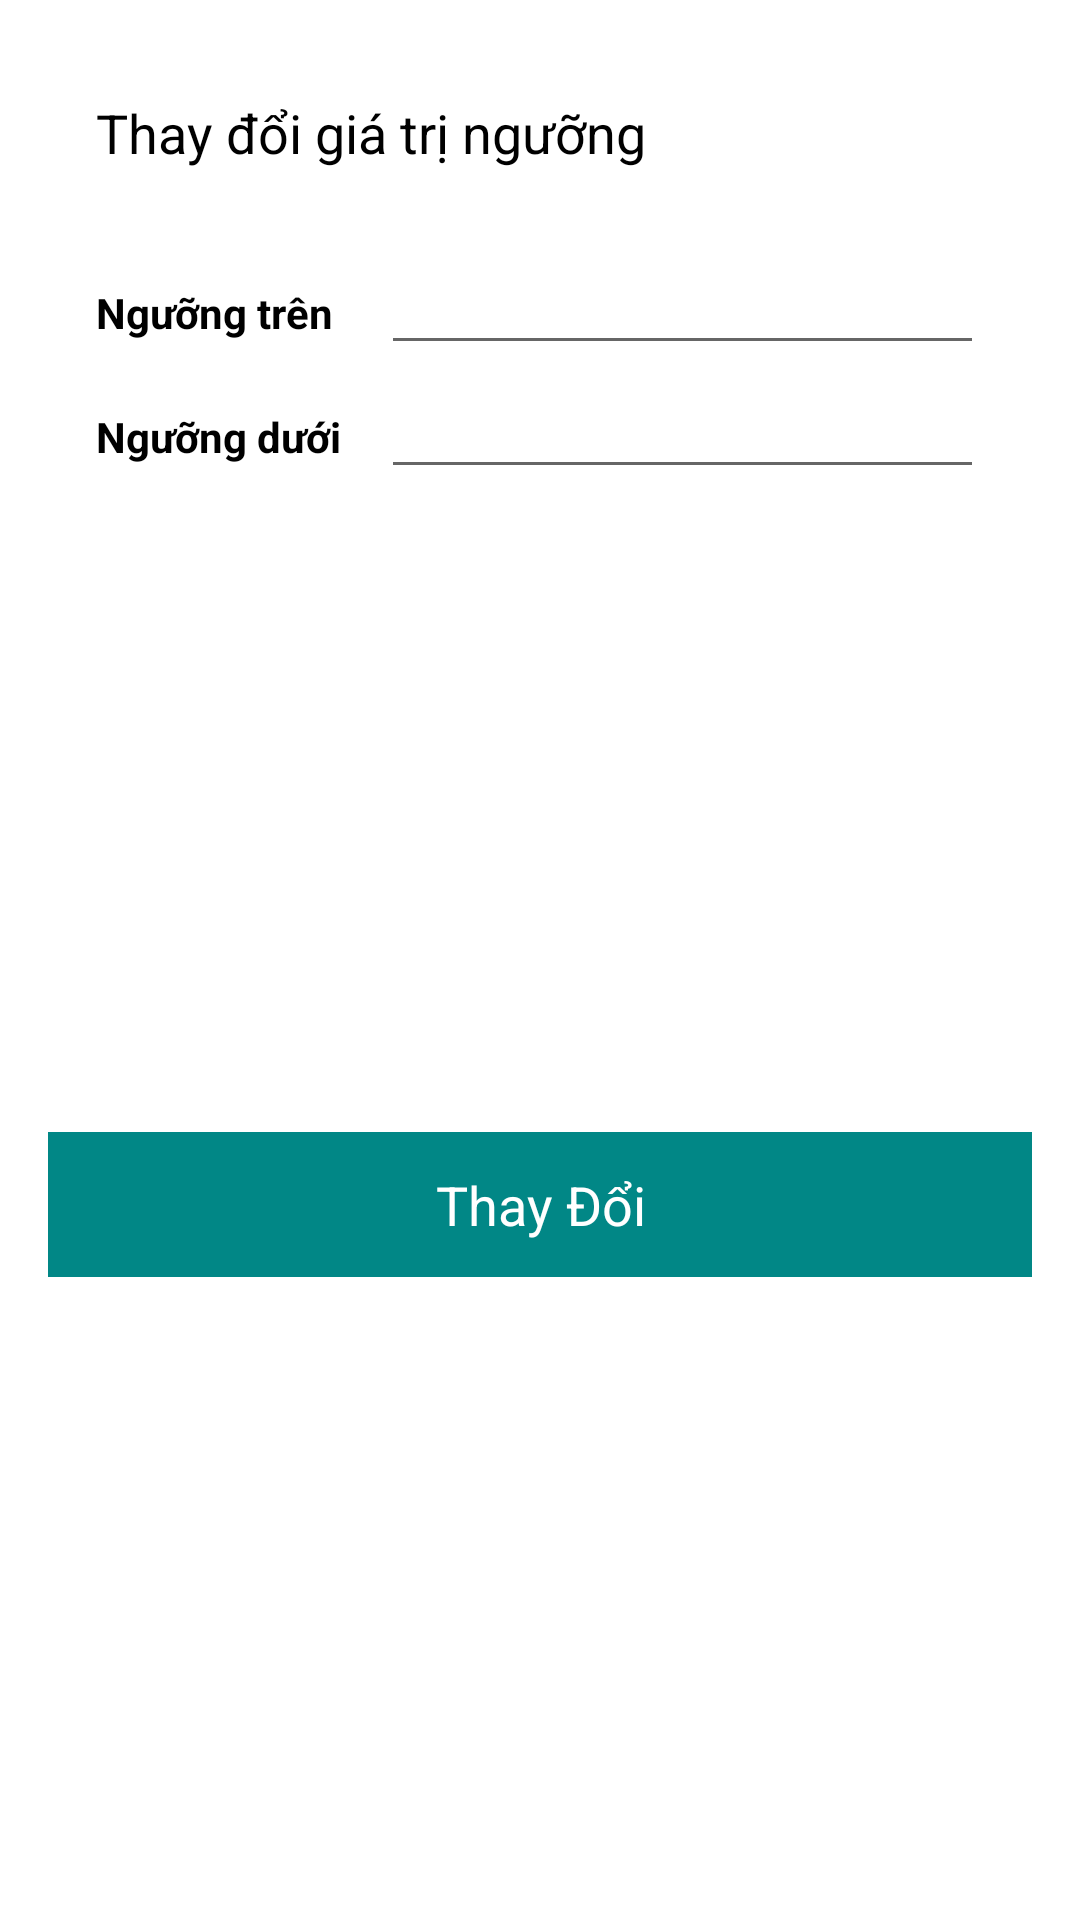

Android layout source for this screen:
<!-- AndroidManifest.xml: application theme Theme.THController -->
<!-- res/layout/dialog_input_temp.xml -->
<?xml version="1.0" encoding="utf-8"?>
<androidx.constraintlayout.widget.ConstraintLayout xmlns:android="http://schemas.android.com/apk/res/android"
    xmlns:app="http://schemas.android.com/apk/res-auto"
    xmlns:tools="http://schemas.android.com/tools"
    android:layout_width="match_parent"
    android:layout_height="wrap_content"
    android:padding="16dp">

    <androidx.appcompat.widget.AppCompatTextView
        android:id="@+id/tvTitle"
        android:layout_width="wrap_content"
        android:layout_height="wrap_content"
        android:layout_margin="16dp"
        android:text="@string/title_change_value"
        android:textColor="@color/black"
        android:textSize="18sp"
        app:layout_constraintStart_toStartOf="parent"
        app:layout_constraintTop_toTopOf="parent" />

    <androidx.appcompat.widget.AppCompatImageView
        android:id="@+id/btnClose"
        android:layout_width="wrap_content"
        android:layout_height="wrap_content"
        android:background="?attr/selectableItemBackgroundBorderless"
        android:padding="16dp"
        app:layout_constraintEnd_toEndOf="parent"
        app:layout_constraintTop_toTopOf="parent"
        app:srcCompat="@drawable/ic_baseline_close_24" />

    <androidx.appcompat.widget.AppCompatTextView
        android:id="@+id/tvTitleMax"
        android:layout_width="wrap_content"
        android:layout_height="wrap_content"
        android:text="@string/max_value"
        android:textColor="@color/black"
        android:textSize="14sp"
        android:textStyle="bold"
        app:layout_constraintBaseline_toBaselineOf="@id/edtMax"
        app:layout_constraintStart_toStartOf="@id/tvTitle" />

    <com.google.android.material.textfield.TextInputEditText
        android:id="@+id/edtMax"
        android:layout_width="0dp"
        android:layout_height="wrap_content"
        android:layout_marginHorizontal="16dp"
        android:layout_marginTop="24dp"
        android:inputType="number"
        app:layout_constraintEnd_toEndOf="parent"
        app:layout_constraintStart_toEndOf="@id/tvTitleMax"
        app:layout_constraintTop_toBottomOf="@id/tvTitle" />

    <androidx.appcompat.widget.AppCompatTextView
        android:id="@+id/tvTitleMin"
        android:layout_width="wrap_content"
        android:layout_height="wrap_content"
        android:inputType="number"
        android:text="@string/min_value"
        android:textColor="@color/black"
        android:textSize="14sp"
        android:textStyle="bold"
        app:layout_constraintBaseline_toBaselineOf="@id/edtMin"
        app:layout_constraintStart_toStartOf="@id/tvTitle" />

    <com.google.android.material.textfield.TextInputEditText
        android:id="@+id/edtMin"
        android:layout_width="0dp"
        android:layout_height="wrap_content"
        android:inputType="number"
        app:layout_constraintEnd_toEndOf="@id/edtMax"
        app:layout_constraintStart_toEndOf="@id/tvTitleMin"
        app:layout_constraintStart_toStartOf="@id/edtMax"
        app:layout_constraintTop_toBottomOf="@id/edtMax" />

    <androidx.appcompat.widget.AppCompatTextView
        android:id="@+id/btnNext"
        android:layout_width="0dp"
        android:layout_height="wrap_content"
        android:layout_marginTop="24dp"
        android:layout_marginBottom="8dp"
        android:background="@color/teal_700"
        android:foreground="?attr/selectableItemBackground"
        android:gravity="center"
        android:padding="12dp"
        android:text="@string/change"
        android:textColor="@color/white"
        android:textSize="18sp"
        app:layout_constraintBottom_toBottomOf="parent"
        app:layout_constraintEnd_toEndOf="parent"
        app:layout_constraintStart_toStartOf="parent"
        app:layout_constraintTop_toBottomOf="@id/edtMin" />

</androidx.constraintlayout.widget.ConstraintLayout>
<!-- resources referenced by this layout -->
<resources>
  <color name="black">#FF000000</color>
  <color name="teal_700">#FF018786</color>
  <color name="white">#FFFFFFFF</color>
  <string name="change">Thay Đổi</string>
  <string name="max_value">Ngưỡng trên</string>
  <string name="min_value">Ngưỡng dưới</string>
  <string name="title_change_value">Thay đổi giá trị ngưỡng</string>
  <style name="Theme.THController" parent="Theme.MaterialComponents.Light.NoActionBar">
          
          <item name="colorPrimary">@color/colorPrimary</item>
          <item name="colorPrimaryVariant">@color/colorPrimaryDark</item>
          <item name="colorOnPrimary">@color/white</item>
          
          <item name="colorSecondary">@color/teal_200</item>
          <item name="colorSecondaryVariant">@color/teal_700</item>
          <item name="colorOnSecondary">@color/black</item>
          
          <item name="android:statusBarColor" tools:targetApi="l">?attr/colorOnPrimary</item>
          
          <item name="android:windowLightStatusBar">true</item>
      </style>
  <color name="colorPrimary">#004d40</color>
  <color name="colorPrimaryDark">#004d40</color>
  <color name="teal_200">#FF03DAC5</color>
</resources>
